Image classification data set "dataset" (Jose-Alberto-Polo-Lara/ProyectoVisionComputadora on GitHub). Class labels (2): healthy, late blight.

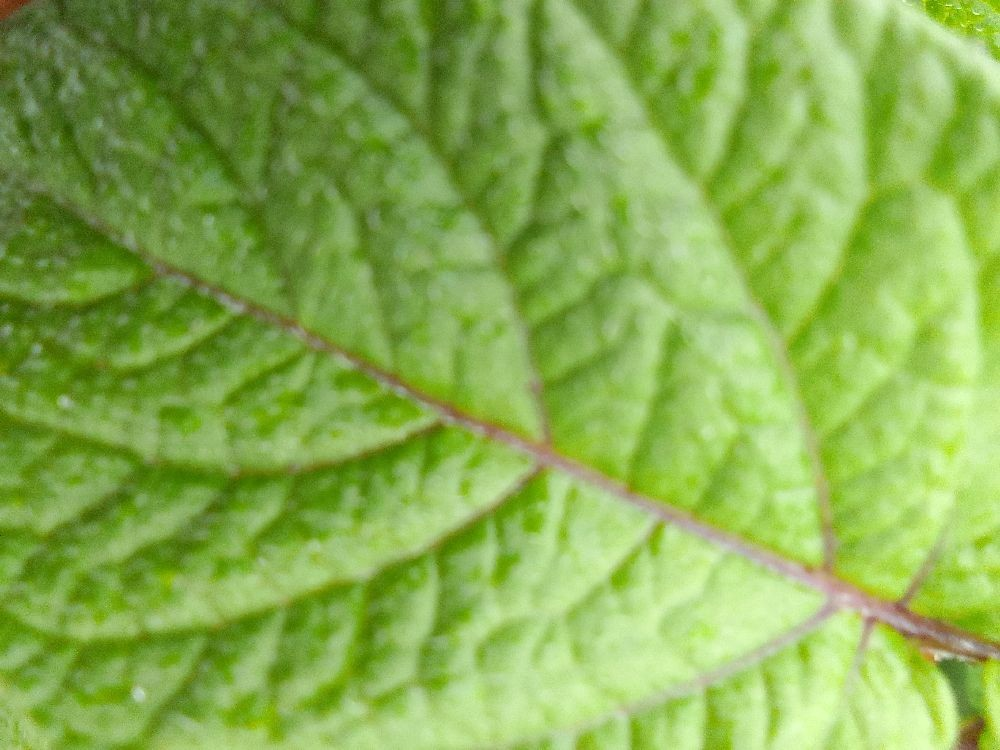
Label: healthy

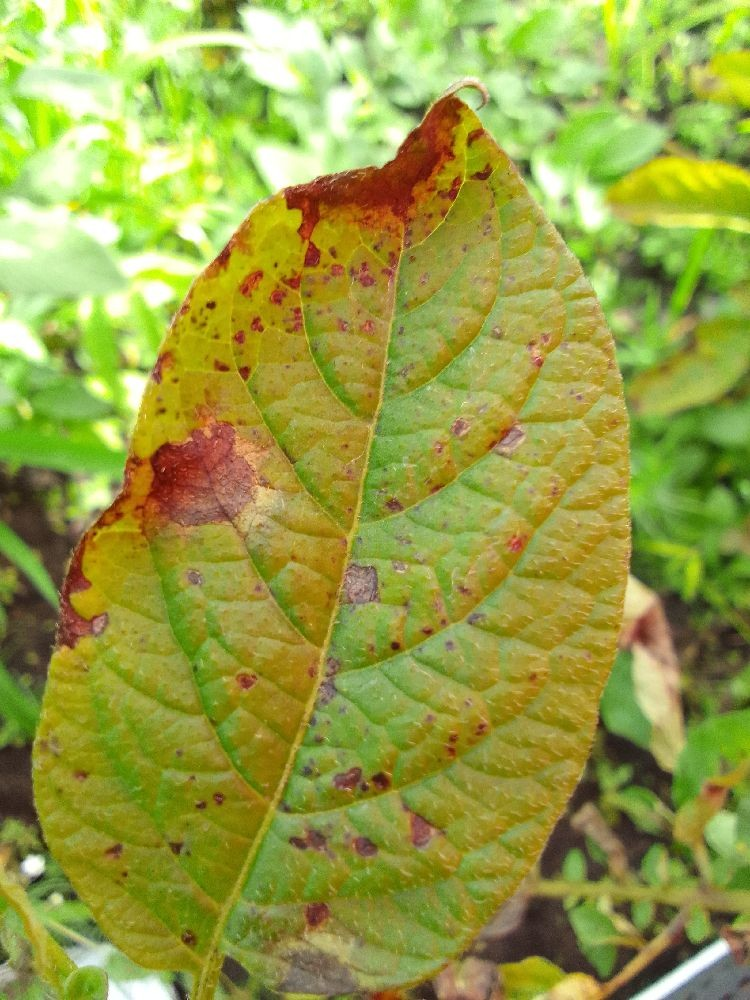
Label: late blight

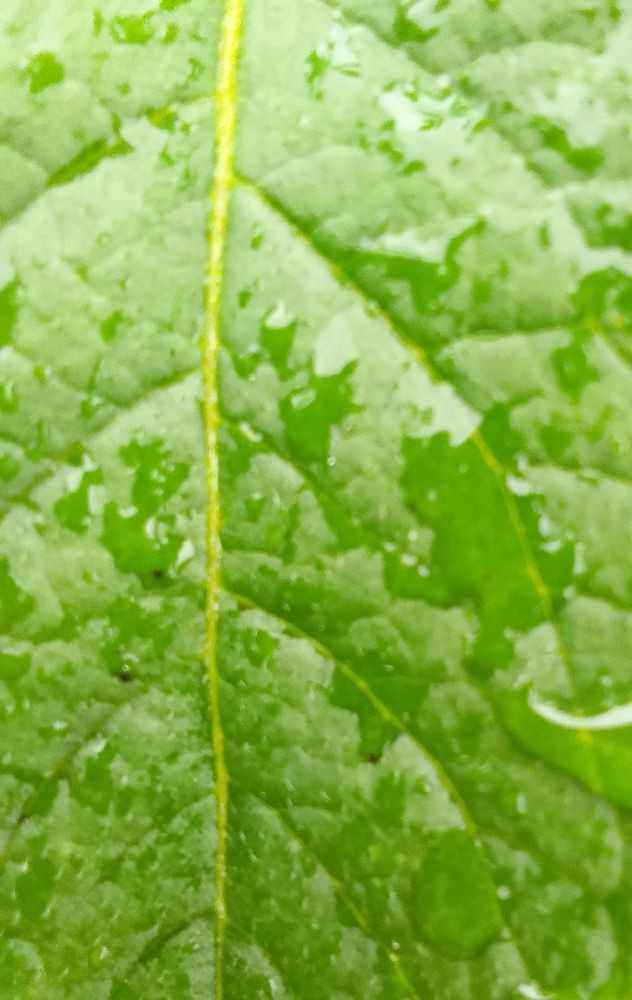
Label: healthy

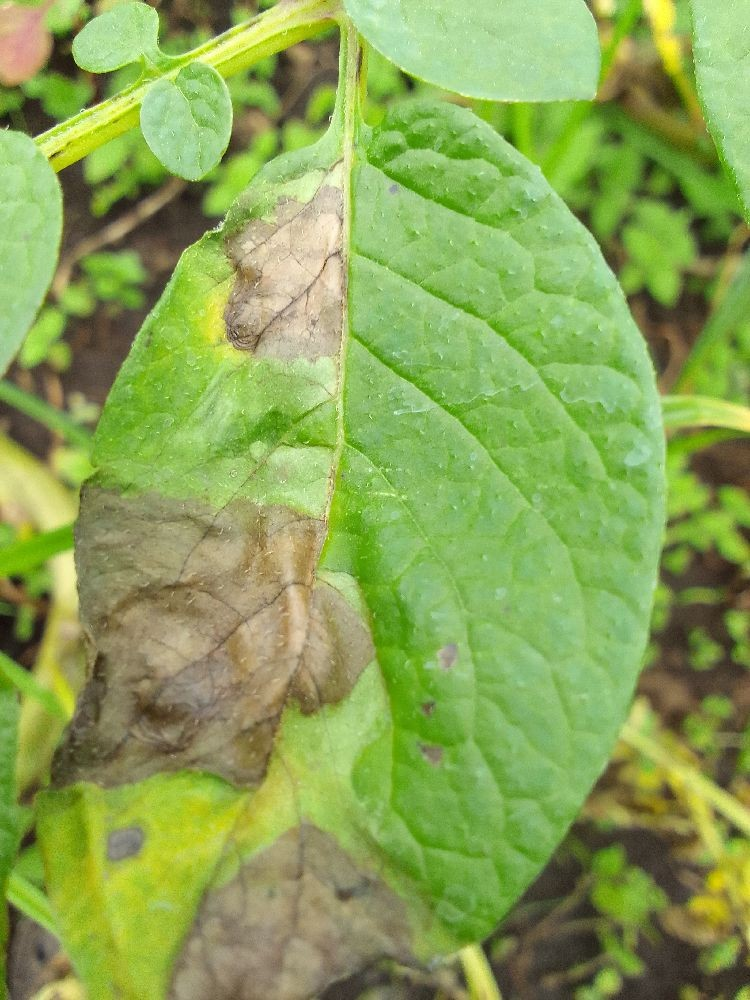
Label: late blight

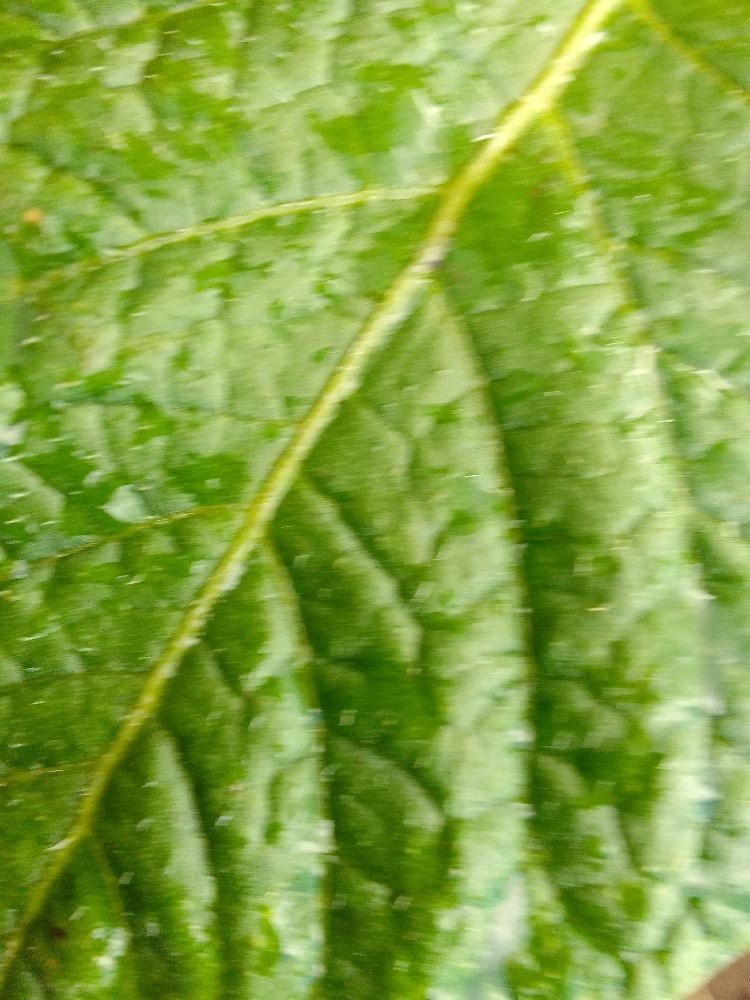
Label: healthy

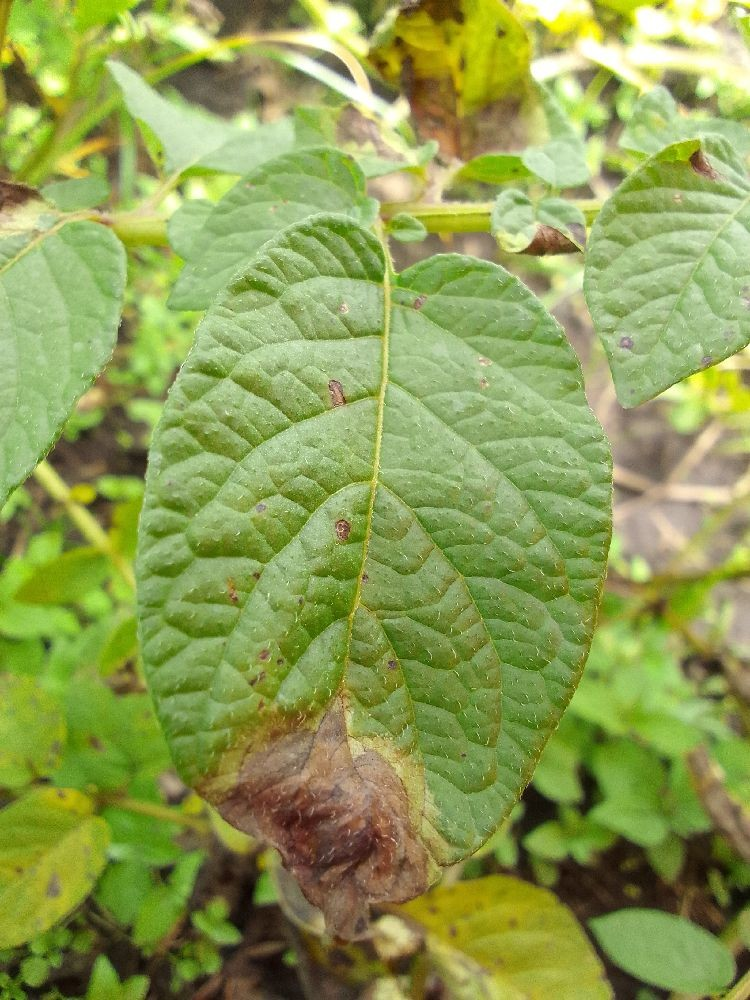
Label: late blight
